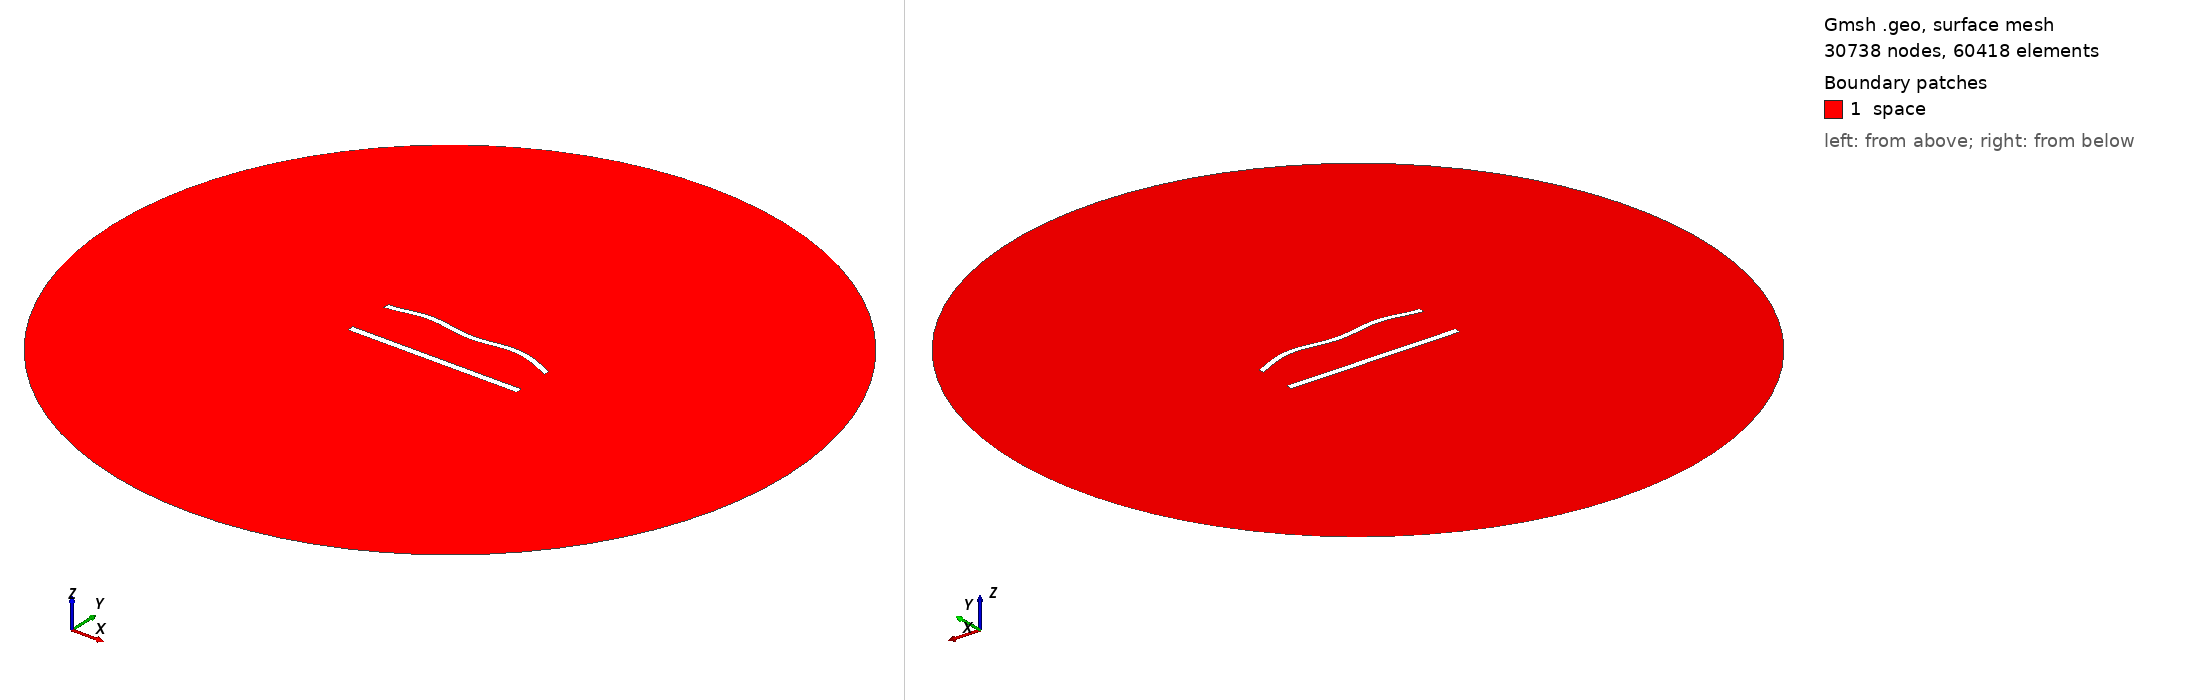

Gmsh geometry script, surface-meshed: 30738 nodes, 60418 surface elements. Boundary patches (legend numbers): 1 space. Left view from above one corner, right view from below the opposite corner. Legend entries are the model's physical surfaces. The drawing asked Gmsh for element sizes between 1% and 20% of the model's largest extent; the script's own settings can give other sizes.

=== 1104.geo (drawn) ===
//---------------------------------------
// Geometry kernel
//---------------------------------------

SetFactory("OpenCASCADE");



//---------------------------------------
// Parameters of the geometry
//---------------------------------------

// Overetch of the upper plate
overetch = 0.25;

// Distance between the plates
distance = 27.5;

// Discretization over the x axis (for the deformation)
nx = 50; 

// Length of the plate
L = 100 - overetch; 

// Number of modes
n = 4; 

// 1st mode coefficient
coeff(1) = 0.0;
beta(1) = 0.596864 * 3.1415926535 / L;

// 2nd mode coefficient
coeff(2) = 1.5;
beta(2) = 1.49418 * 3.1415926535 / L;

// 3rd mode coefficient
coeff(3) = 0.0;
beta(3) = 2.50025 * 3.1415926535 / L;

// 4th mode coefficient
coeff(4) = 1.5;
beta(4) = 3.49999 * 3.1415926535 / L;



//---------------------------------------
// Upper plate (deformed rectangle)
//---------------------------------------

// Coordiantes of the upper plate
xmin = -50;
xmax = 50 - overetch;

// Height of the upper plate
yheight = 4 - 2 * overetch;

// Indexes of the points
UpperID[] = {};
LowerID[] = {};
LeftID[] = {};
RightID[] = {};

// Point index
p = 1;

// Horizontal edges
For i In {1:nx}
    x = xmin + (i-1)*(xmax - xmin)/(nx-1);

    y_bottom = distance / 2 + overetch;
    For j In {1:n}
        C = (Cosh(beta(j)*L) + Cos(beta(j)*L)) / (Sinh(beta(j)*L) + Sin(beta(j)*L));
        y_bottom  = y_bottom + coeff(j) * (Cosh(beta(j)*(x+50)) - Cos(beta(j)*(x+50)) - C * (Sinh(beta(j)*(x+50)) - Sin(beta(j)*(x+50))));
    EndFor

    y_top = y_bottom + yheight;

    Point(p) = {x, y_top, 0, 1.0};
    UpperID[i] = p;
    p = p + 1;

    Point(p) = {x, y_bottom, 0, 1.0};
    LowerID[i] = p;
    p = p + 1;
EndFor

// Create point lists
UpperPts[] = {}; LowerPts[] = {};
For i In {1:nx}
  UpperPts[] += {UpperID[i]};
  LowerPts[] += {LowerID[i]};
EndFor

// Build splines
Spline(1) = {UpperPts[]};
Spline(2) = {LowerPts[]};
Line(3) = {LowerPts[nx-1], UpperPts[nx-1]};
Line(4) = {LowerPts[0], UpperPts[0]};

// Build the plane surface
Curve Loop(1) = {2, 3, -1, -4};
Plane Surface(1) = {1};



//---------------------------------------
// Lower plate (rectangle)
//---------------------------------------

// Vertices
Point(1001) = {-50, -distance/2, 0, 1.0};
Point(1002) = { 50, -distance/2, 0, 1.0};
Point(1003) = { 50,  -distance/2 + 4, 0, 1.0};
Point(1004) = {-50,  -distance/2 + 4, 0, 1.0};

// Edges
Line(5) = {1001, 1002};
Line(6) = {1002, 1003};
Line(7) = {1003, 1004};
Line(8) = {1004, 1001};

// Plane surface
Line Loop(2) = {5, 6, 7, 8};
Plane Surface(2) = {2}; 



//---------------------------------------
// Outer (fictious) boundary
//---------------------------------------

// Points
Point(1005) = {0, 0, 0};       // Center
Point(1006) = {200, 0, 0};     // Start point
Point(1007) = {0, 200, 0};     // 90 degrees
Point(1008) = {-200, 0, 0};    // 180 degrees
Point(1009) = {0, -200, 0};    // 270 degrees

// Circle arcs (each needs start, center, end)
Circle(9) = {1006, 1005, 1007};
Circle(10) = {1007, 1005, 1008};
Circle(11) = {1008, 1005, 1009};
Circle(12) = {1009, 1005, 1006};

// Plane surface for the entire domain
Curve Loop(3) = {9, 10, 11, 12};
Surface(3) = {3};

// Subtract the plates from the whole domain to obtain the actual domain where we want to solve the equations
BooleanDifference{ Surface{3}; Delete; }{ Surface{1}; Surface{2}; Delete; }




//---------------------------------------
// Transfinite Lines/Curves
//---------------------------------------

// Set the number of points on the boundaries
r = 6;
d = 0.15;

// Plates
Transfinite Curve {1} = 50*r/4 Using Progression 1;
Transfinite Line {2} = 50*r Using Progression 1;
Transfinite Curve {3, 4} = 2*r Using Progression 1+d;
Transfinite Line {5} = 50*r/4 Using Progression 1;
Transfinite Line {7} = 50*r Using Progression 1;
Transfinite Line {6} = 2*r Using Progression 1-d;
Transfinite Line {8} = 2*r Using Progression 1+d;

// Outer boundary
Transfinite Line {9, 10, 11, 12} = 20 Using Progression 1;



//---------------------------------------
// Physical groups
//---------------------------------------                

// Physical curves (boundaries)
Physical Line("force_segment", 10) = {2};
Physical Line("upper_plate", 11) = {1, 3, 4};
Physical Line("lower_plate", 12) = {5, 6, 7, 8};
Physical Line("boundary", 20) = {9, 10, 11, 12};

// Physical Surfaces
Physical Surface("space", 30) = {3};



//---------------------------------------
// 6. Generate the Mesh
//---------------------------------------

// 2D mesh generation
Mesh 2;
